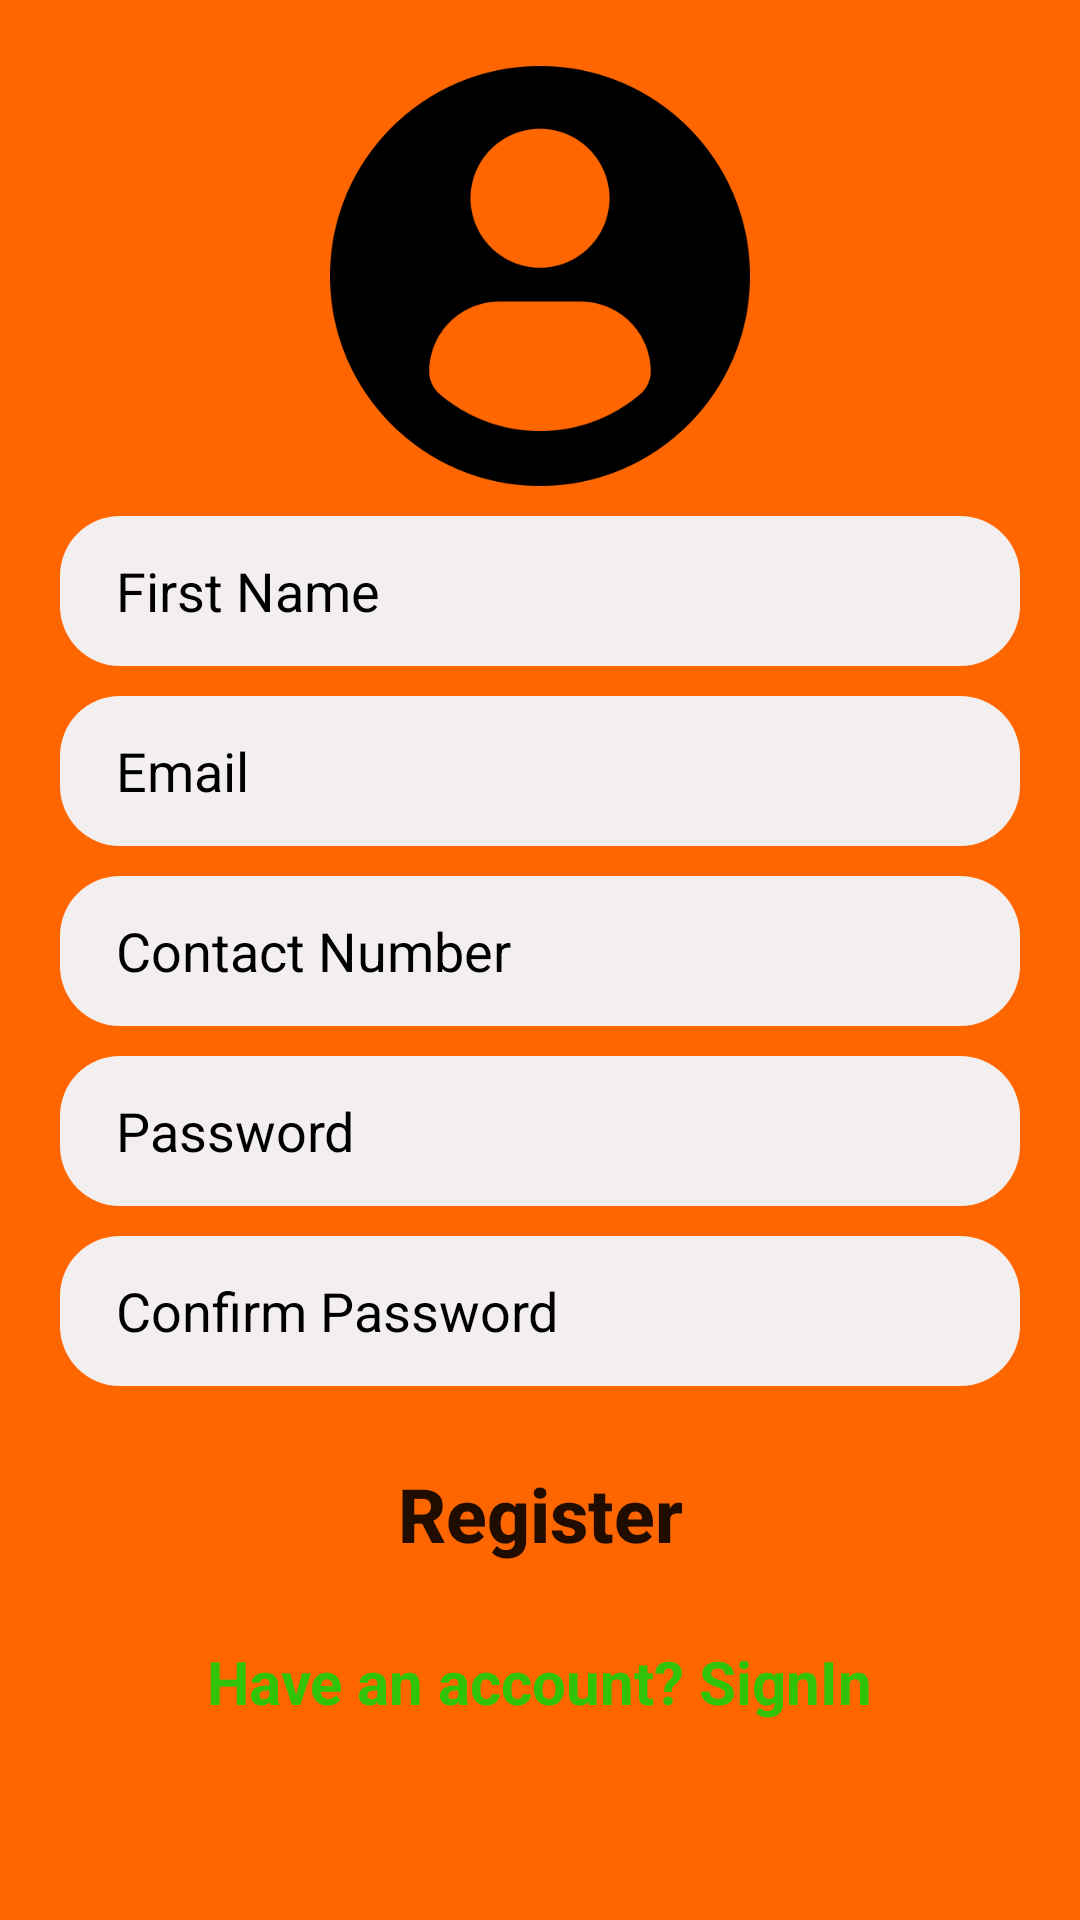

Here is an Android app screen rendered from its layout file. Give the layout XML and the strings, colors and styles it references.
<!-- AndroidManifest.xml: application theme Theme.TripPlanBD -->
<!-- res/layout/activity_register.xml -->
<?xml version="1.0" encoding="utf-8"?>
<LinearLayout xmlns:android="http://schemas.android.com/apk/res/android"
    xmlns:app="http://schemas.android.com/apk/res-auto"
    xmlns:tools="http://schemas.android.com/tools"
    android:layout_width="match_parent"
    android:layout_height="match_parent"
    android:orientation="vertical"
    android:gravity="center_horizontal"
    android:background="#FF6600"
    android:padding="20dp"
    tools:context=".Register">

    <ImageView
        android:layout_width="150dp"
        android:layout_height="140dp"
        android:src="@drawable/person"
        android:layout_marginTop="2dp"
        android:background="#FF6600"/>

    <EditText
        android:id="@+id/nameEt"
        android:layout_width="match_parent"
        android:layout_height="50dp"
        android:background="@drawable/bground"
        android:hint="  First Name"
        android:inputType="text"
        android:textColor="#000000"
        android:textColorHint="#000000"
        android:padding="10dp"
        android:layout_marginTop="10dp"/>

    <EditText
        android:id="@+id/emailEt"
        android:layout_width="match_parent"
        android:layout_height="50dp"
        android:background="@drawable/bground"
        android:hint="  Email"
        android:inputType="textEmailAddress"
        android:padding="10dp"
        android:textColor="#000000"
        android:textColorHint="#000000"
        android:layout_marginTop="10dp"/>

    <EditText
        android:id="@+id/numberEt"
        android:layout_width="match_parent"
        android:layout_height="50dp"
        android:background="@drawable/bground"
        android:hint="  Contact Number"
        android:inputType="phone"
        android:textColor="#000000"
        android:textColorHint="#000000"
        android:padding="10dp"
        android:layout_marginTop="10dp"/>

    <EditText
        android:id="@+id/passwordEt"
        android:layout_width="match_parent"
        android:layout_height="50dp"
        android:background="@drawable/bground"
        android:hint="  Password"
        android:inputType="textPassword"
        android:padding="10dp"
        android:textColor="#000000"
        android:textColorHint="#000000"
        android:layout_marginTop="10dp"/>

    <EditText
        android:id="@+id/ConfirmPasswordEt"
        android:layout_width="match_parent"
        android:layout_height="50dp"
        android:background="@drawable/bground"
        android:hint="  Confirm Password"
        android:inputType="textPassword"
        android:padding="10dp"
        android:textColor="#000000"
        android:textColorHint="#000000"
        android:layout_marginTop="10dp"/>

    <Button
        android:id="@+id/registerBtn"
        android:layout_width="250dp"
        android:layout_height="55dp"
        android:text="Register"
        android:layout_marginTop="15dp"
        android:background="@drawable/btnbg"
        android:textSize="25sp"
        android:textStyle="bold"
        android:textAllCaps="false"
        />

    <TextView
        android:id="@+id/Signin"
        android:layout_width="wrap_content"
        android:layout_height="wrap_content"
        android:layout_marginTop="15dp"
        android:text="Have an account? SignIn"
        android:textColor="#30c30a"
        android:textSize="20sp"
        android:textStyle="bold" />


</LinearLayout>
<!-- resources referenced by this layout -->
<resources>
  <!-- drawable bground (drawable-v24) -->
  <?xml version="1.0" encoding="utf-8"?>
  <shape xmlns:android="http://schemas.android.com/apk/res/android">
      <solid android:color="#F3EFEF"/>
      <corners android:radius="20dp"/>
  </shape>
  <!-- drawable person: png bitmap (drawable, 12299 bytes) -->
  <style name="Theme.TripPlanBD" parent="Theme.MaterialComponents.DayNight.NoActionBar">
          
          <item name="colorPrimary">@color/purple_500</item>
          <item name="colorPrimaryVariant">@color/purple_700</item>
          <item name="colorOnPrimary">@color/white</item>
          
          <item name="colorSecondary">@color/teal_200</item>
          <item name="colorSecondaryVariant">@color/teal_700</item>
          <item name="colorOnSecondary">@color/black</item>
          
          <item name="android:statusBarColor" tools:targetApi="l">?attr/colorPrimaryVariant</item>
          
      </style>
  <!-- not gathered from this repository: default colours our renderer supplied (Android Studio template values) -->
  <color name="purple_500">#FF6200EE</color>
  <color name="purple_700">#FF3700B3</color>
  <color name="teal_200">#FF03DAC5</color>
  <color name="teal_700">#FF018786</color>
  <color name="black">#FF000000</color>
  <color name="white">#FFFFFFFF</color>
</resources>
